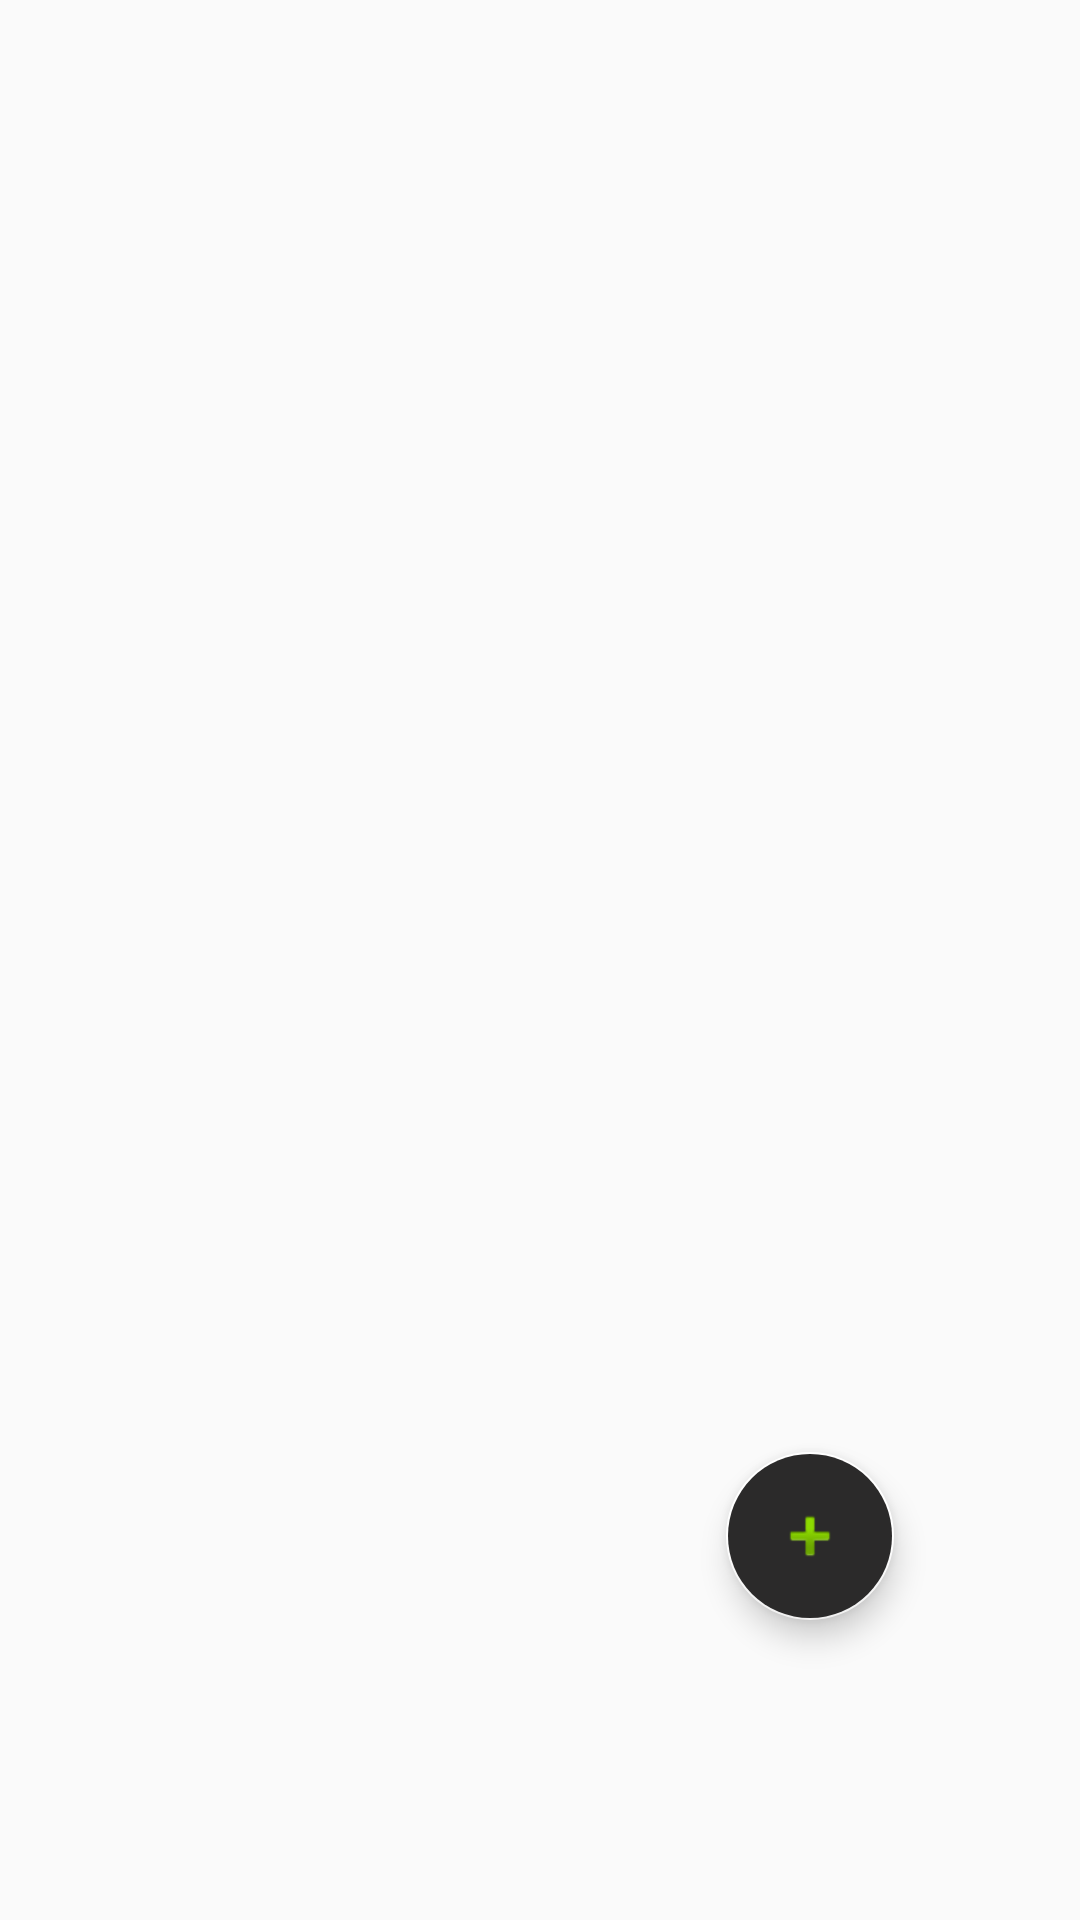

Android layout source for this screen:
<!-- AndroidManifest.xml: application theme AppTheme -->
<!-- res/layout/list_patient_fragment.xml -->
<?xml version="1.0" encoding="utf-8"?>
<androidx.constraintlayout.widget.ConstraintLayout xmlns:android="http://schemas.android.com/apk/res/android"
    xmlns:app="http://schemas.android.com/apk/res-auto"
    xmlns:tools="http://schemas.android.com/tools"
    android:id="@+id/lay_patient_list"
    android:layout_width="match_parent"
    android:layout_height="match_parent"
    tools:context=".fragments.ListPatientFragment">

    <androidx.recyclerview.widget.RecyclerView
        android:id="@+id/rec_patient"
        android:layout_width="0dp"
        android:layout_height="0dp"
        app:layout_constraintBottom_toBottomOf="parent"
        app:layout_constraintEnd_toEndOf="parent"
        app:layout_constraintStart_toStartOf="parent"
        app:layout_constraintTop_toTopOf="parent" />

    <com.google.android.material.floatingactionbutton.FloatingActionButton
        android:id="@+id/btnAddPatient"
        android:layout_width="wrap_content"
        android:layout_height="wrap_content"
        android:backgroundTint="#2B2A2A"
        android:clickable="true"
        android:contentDescription="Agregar Paciente"
        android:src="@android:drawable/ic_input_add"
        app:layout_constraintBottom_toBottomOf="parent"
        app:layout_constraintEnd_toEndOf="parent"
        app:layout_constraintStart_toStartOf="@+id/guideline14"
        app:layout_constraintTop_toTopOf="@+id/guideline13" />

    <androidx.constraintlayout.widget.Guideline
        android:id="@+id/guideline13"
        android:layout_width="wrap_content"
        android:layout_height="wrap_content"
        android:orientation="horizontal"
        app:layout_constraintGuide_percent="0.6" />

    <androidx.constraintlayout.widget.Guideline
        android:id="@+id/guideline14"
        android:layout_width="wrap_content"
        android:layout_height="wrap_content"
        android:orientation="vertical"
        app:layout_constraintGuide_percent="0.5" />
</androidx.constraintlayout.widget.ConstraintLayout>
<!-- resources referenced by this layout -->
<resources>
  <style name="AppTheme" parent="Theme.AppCompat.DayNight.NoActionBar">
          
          <item name="colorPrimary">@color/design_default_color_primary</item>
          <item name="colorPrimaryDark">@color/design_default_color_primary_dark</item>
          <item name="colorAccent">@color/design_default_color_surface</item>
      </style>
</resources>
